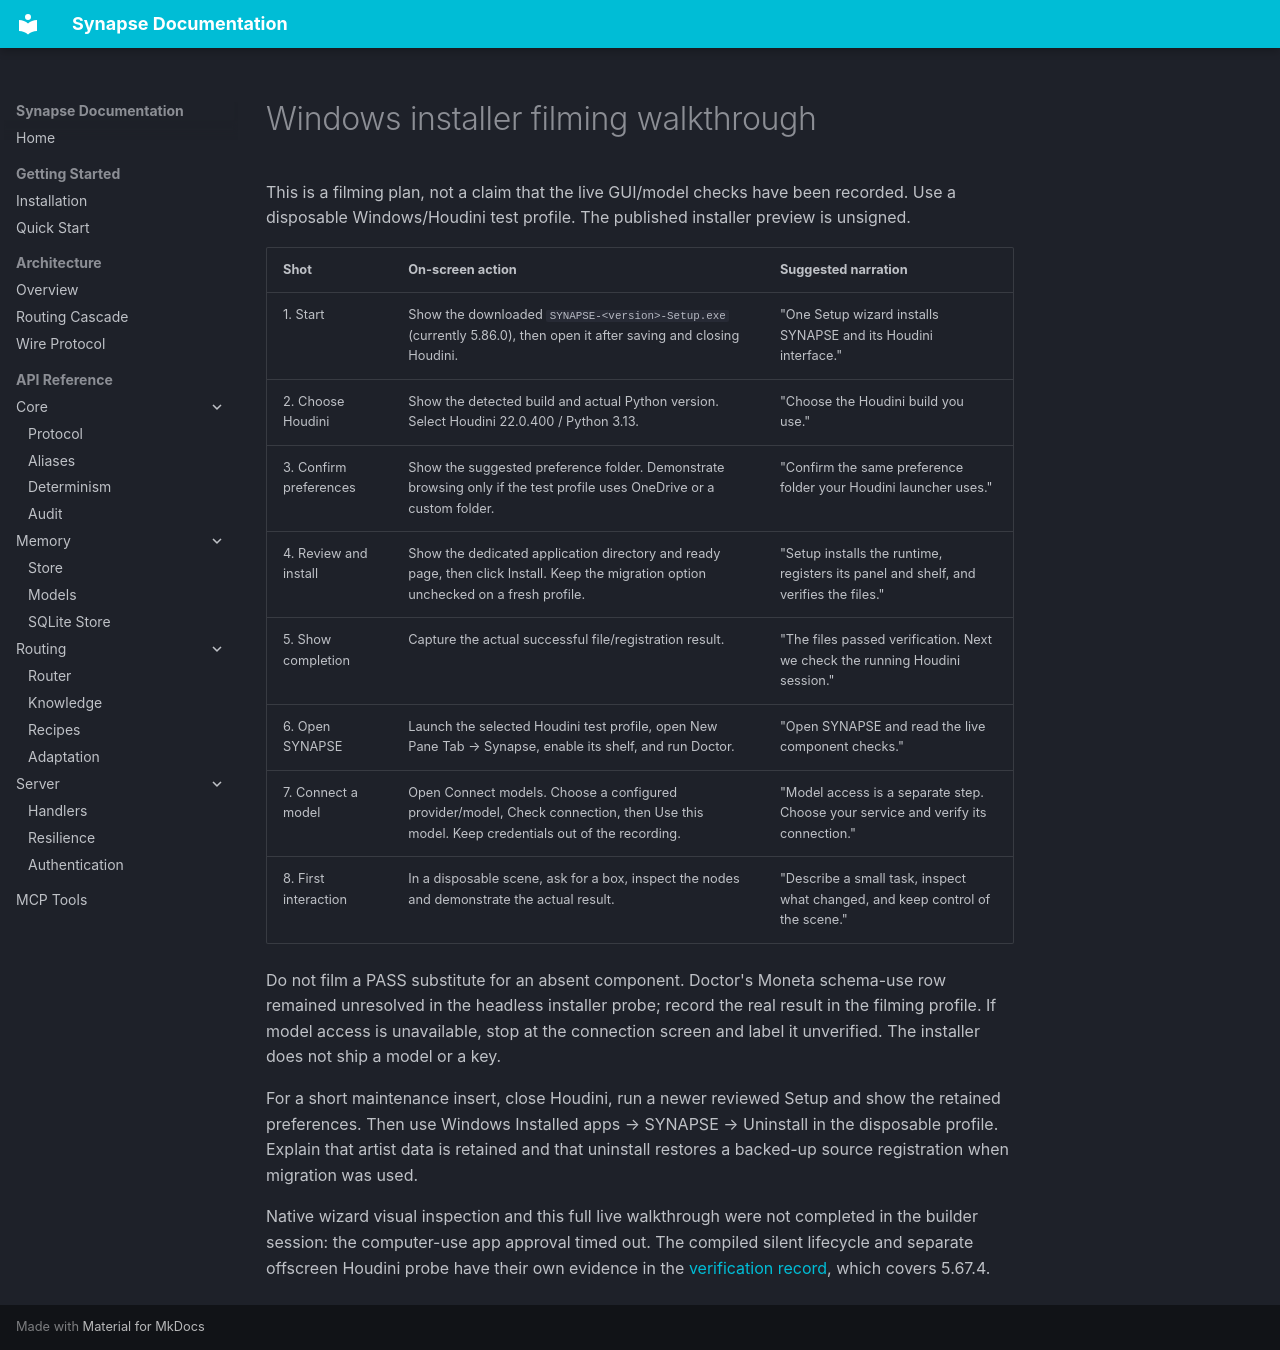

repository: JosephOIbrahim/Synapse · page: getting-started/windows-installer-demo/index.html · generator: mkdocs

# Windows installer filming walkthrough

This is a filming plan, not a claim that the live GUI/model checks have been
recorded. Use a disposable Windows/Houdini test profile. The published installer
preview is unsigned.

| Shot | On-screen action | Suggested narration |
| --- | --- | --- |
| 1. Start | Show the downloaded `SYNAPSE-<version>-Setup.exe` (currently 5.86.0), then open it after saving and closing Houdini. | "One Setup wizard installs SYNAPSE and its Houdini interface." |
| 2. Choose Houdini | Show the detected build and actual Python version. Select Houdini 22.0.400 / Python 3.13. | "Choose the Houdini build you use." |
| 3. Confirm preferences | Show the suggested preference folder. Demonstrate browsing only if the test profile uses OneDrive or a custom folder. | "Confirm the same preference folder your Houdini launcher uses." |
| 4. Review and install | Show the dedicated application directory and ready page, then click Install. Keep the migration option unchecked on a fresh profile. | "Setup installs the runtime, registers its panel and shelf, and verifies the files." |
| 5. Show completion | Capture the actual successful file/registration result. | "The files passed verification. Next we check the running Houdini session." |
| 6. Open SYNAPSE | Launch the selected Houdini test profile, open New Pane Tab → Synapse, enable its shelf, and run Doctor. | "Open SYNAPSE and read the live component checks." |
| 7. Connect a model | Open Connect models. Choose a configured provider/model, Check connection, then Use this model. Keep credentials out of the recording. | "Model access is a separate step. Choose your service and verify its connection." |
| 8. First interaction | In a disposable scene, ask for a box, inspect the nodes and demonstrate the actual result. | "Describe a small task, inspect what changed, and keep control of the scene." |

Do not film a PASS substitute for an absent component. Doctor's Moneta schema-use
row remained unresolved in the headless installer probe; record the real result
in the filming profile. If model access is unavailable, stop at the connection
screen and label it unverified. The installer does not ship a model or a key.

For a short maintenance insert, close Houdini, run a newer reviewed Setup and
show the retained preferences. Then use Windows Installed apps → SYNAPSE →
Uninstall in the disposable profile. Explain that artist data is retained and
that uninstall restores a backed-up source registration when migration was used.

Native wizard visual inspection and this full live walkthrough were not completed
in the builder session: the computer-use app approval timed out. The compiled
silent lifecycle and separate offscreen Houdini probe have their own evidence in
the [verification record](windows-installer-verification.md), which covers 5.67.4.
